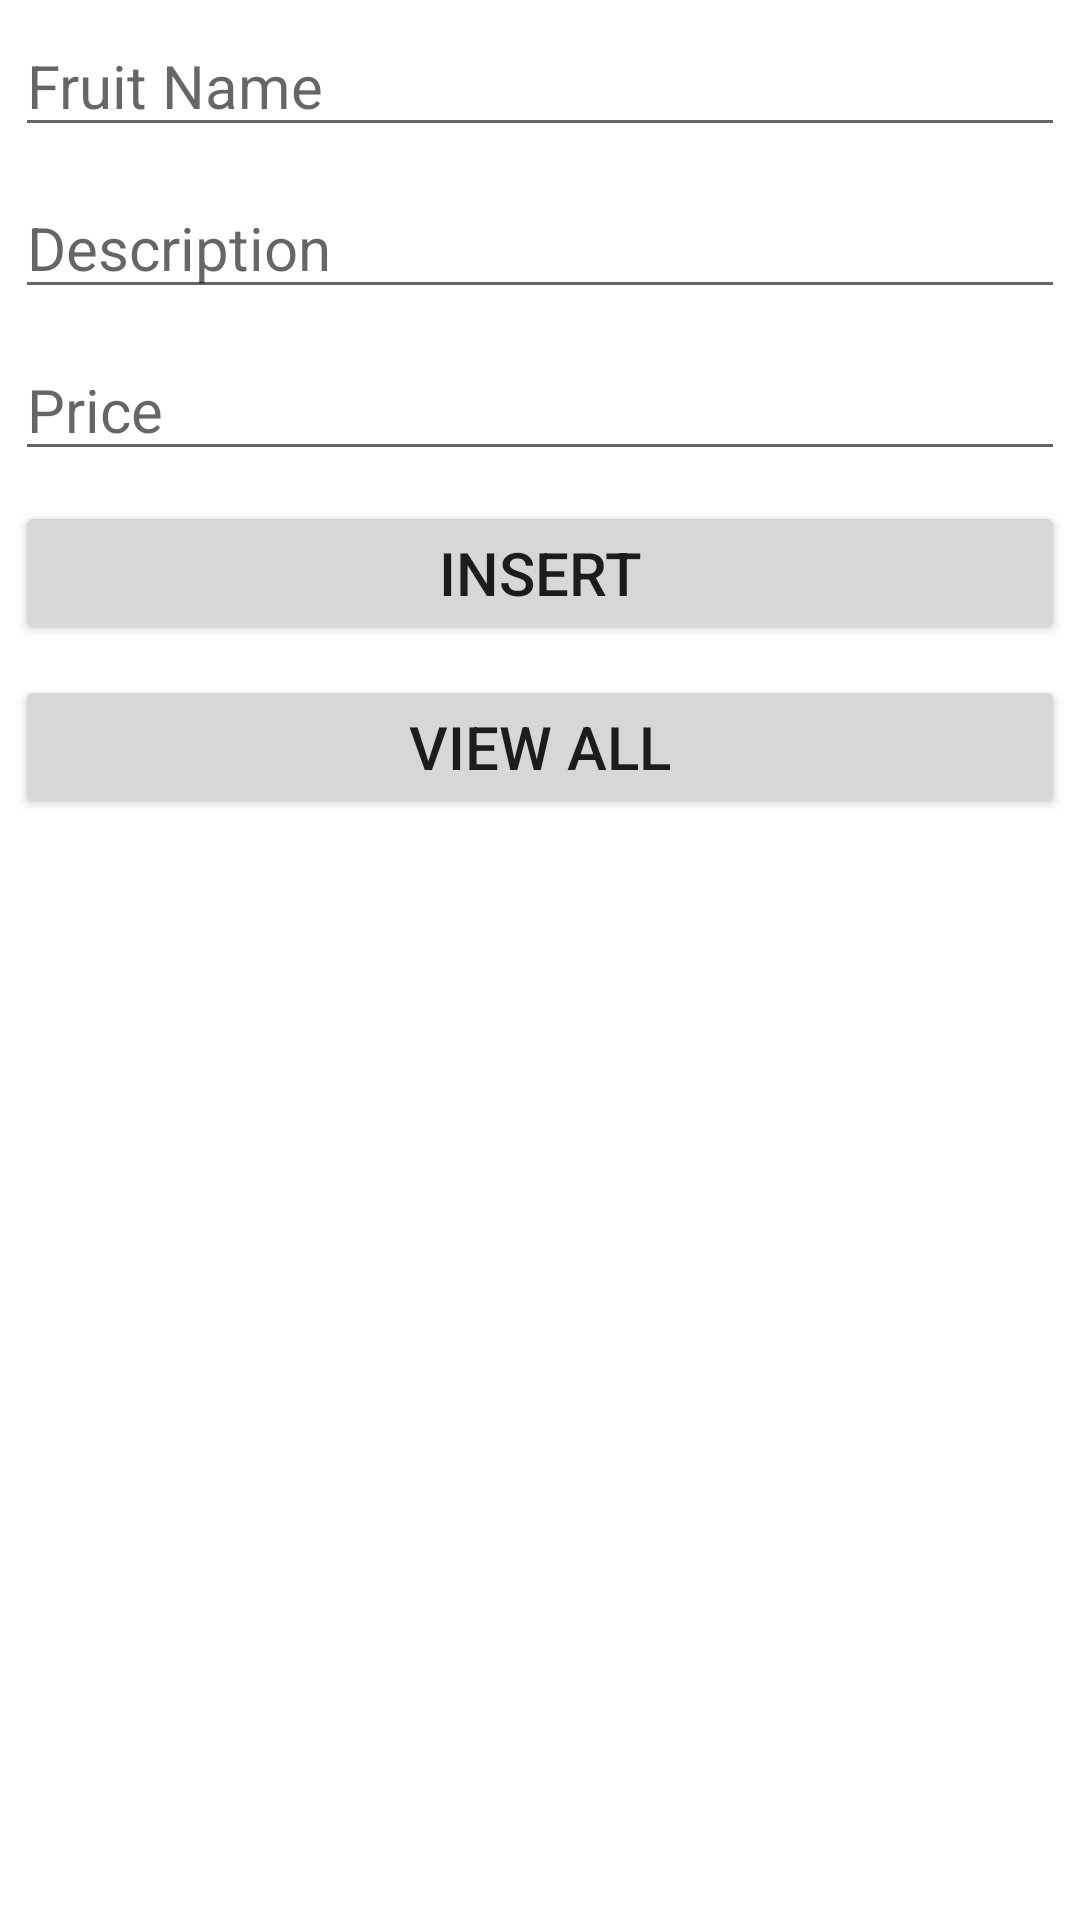

The Android layout XML behind this screen, and the referenced resources:
<!-- AndroidManifest.xml: application theme Theme.InternalPractice -->
<!-- res/layout/activity_main.xml -->
<?xml version="1.0" encoding="utf-8"?>
<LinearLayout xmlns:android="http://schemas.android.com/apk/res/android"
    xmlns:app="http://schemas.android.com/apk/res-auto"
    xmlns:tools="http://schemas.android.com/tools"
    android:layout_width="match_parent"
    android:layout_height="match_parent"
    tools:context=".MainActivity"
    android:orientation="vertical"
    android:layout_margin="10dp">


    <EditText
        android:id="@+id/edtFrName"
        android:layout_width="match_parent"
        android:layout_height="wrap_content"
        android:ems="10"
        android:inputType="textPersonName"
        android:hint="Fruit Name"
        android:layout_margin="5dp"
        android:textSize="20dp"/>

    <EditText
        android:id="@+id/edtFrDesc"
        android:layout_width="match_parent"
        android:layout_height="wrap_content"
        android:ems="10"
        android:inputType="textPersonName"
        android:hint="Description"
        android:layout_margin="5dp"
        android:textSize="20dp"/>

    <EditText
        android:id="@+id/edtFrPrice"
        android:layout_width="match_parent"
        android:layout_height="wrap_content"
        android:ems="10"
        android:inputType="textPersonName"
        android:hint="Price"
        android:layout_margin="5dp"
        android:textSize="20dp"/>

    <Button
        android:id="@+id/btnInsert"
        android:layout_width="match_parent"
        android:layout_height="wrap_content"
        android:text="Insert"
        android:layout_margin="5dp"
        android:textSize="20dp"/>

    <Button
        android:id="@+id/btnView"
        android:layout_width="match_parent"
        android:layout_height="wrap_content"
        android:text="View All"
        android:layout_margin="5dp"
        android:textSize="20dp"/>
</LinearLayout>
<!-- resources referenced by this layout -->
<resources>
  <style name="Theme.InternalPractice" parent="Theme.MaterialComponents.DayNight.DarkActionBar">
          
          <item name="colorPrimary">@color/purple_500</item>
          <item name="colorPrimaryVariant">@color/purple_700</item>
          <item name="colorOnPrimary">@color/white</item>
          
          <item name="colorSecondary">@color/teal_200</item>
          <item name="colorSecondaryVariant">@color/teal_700</item>
          <item name="colorOnSecondary">@color/black</item>
          
          <item name="android:statusBarColor" tools:targetApi="l">?attr/colorPrimaryVariant</item>
          
      </style>
  <!-- not gathered from this repository: default colours our renderer supplied (Android Studio template values) -->
  <color name="purple_500">#FF6200EE</color>
  <color name="purple_700">#FF3700B3</color>
  <color name="teal_200">#FF03DAC5</color>
  <color name="teal_700">#FF018786</color>
  <color name="black">#FF000000</color>
  <color name="white">#FFFFFFFF</color>
</resources>
